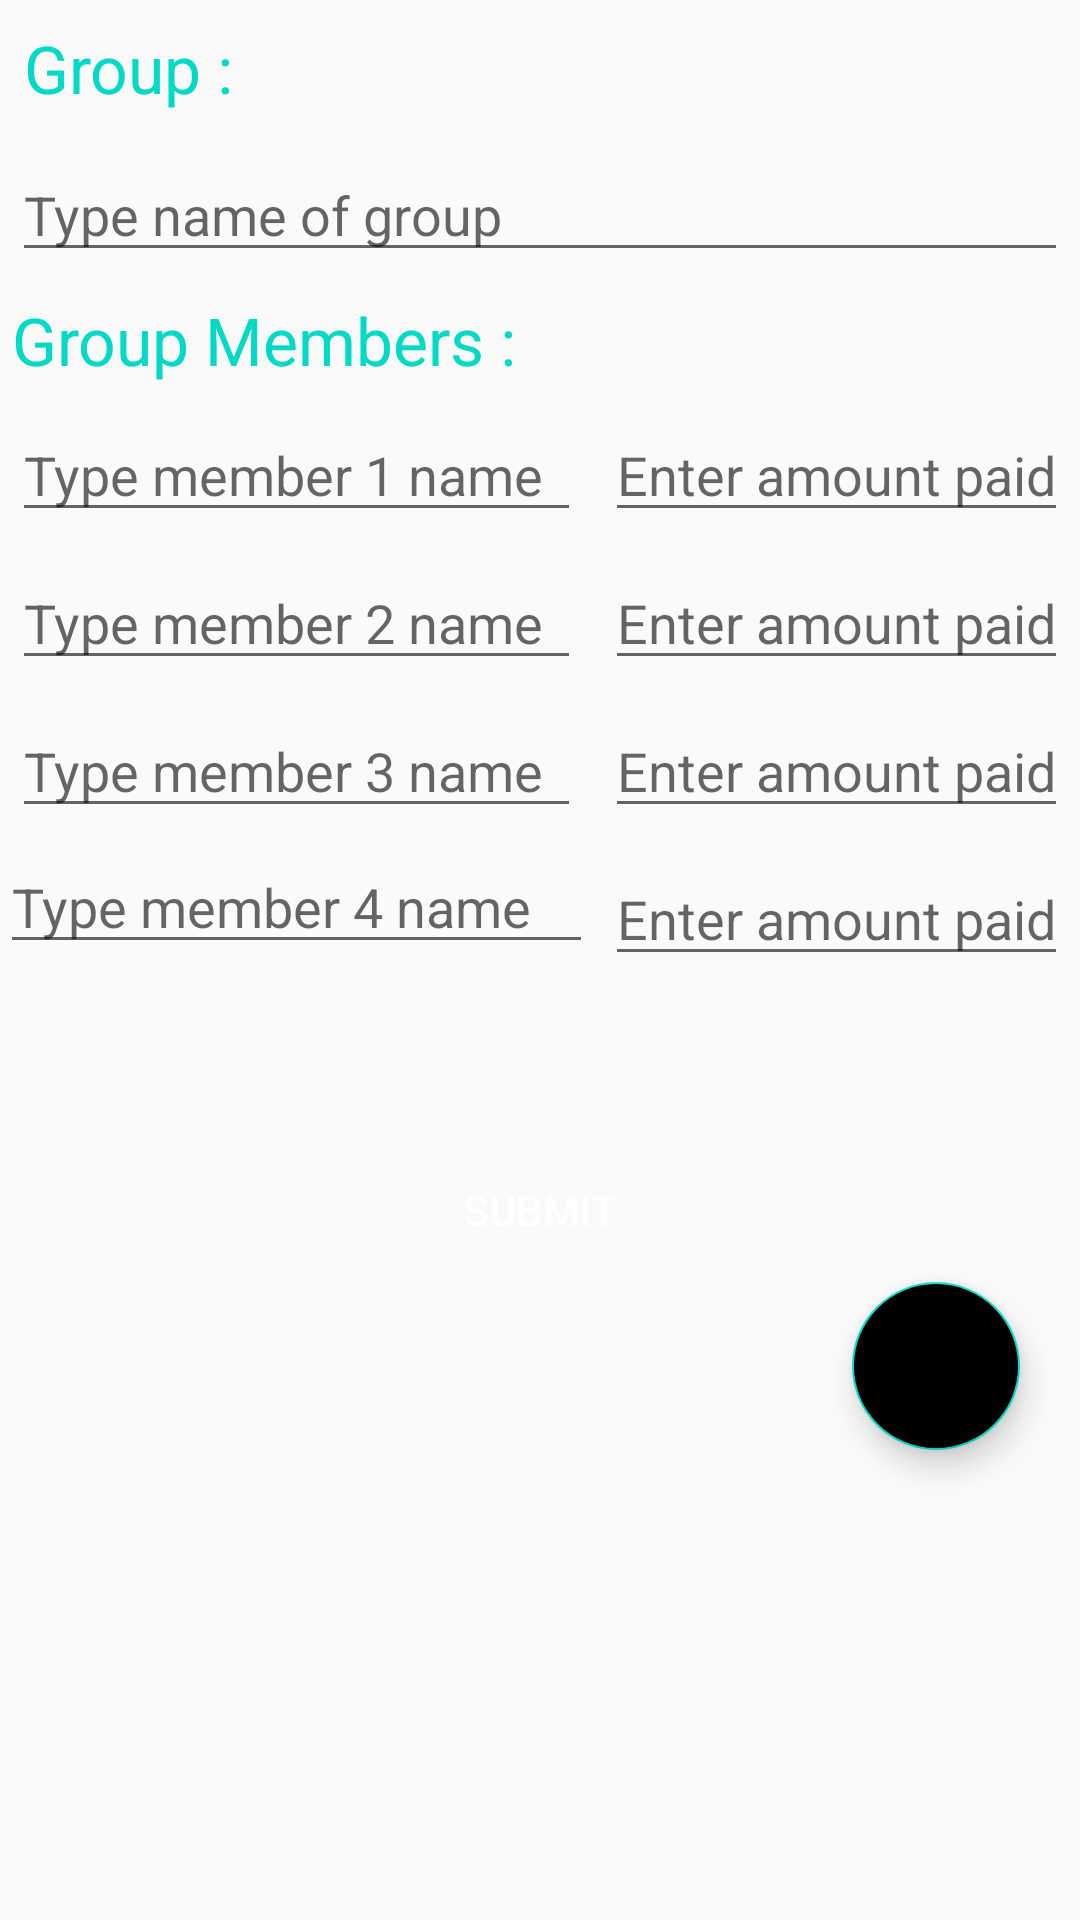

The Android layout XML behind this screen, and the referenced resources:
<!-- AndroidManifest.xml: application theme AppTheme -->
<!-- res/layout/activity_add_abill.xml -->
<?xml version="1.0" encoding="utf-8"?>
<LinearLayout 
    xmlns:android="http://schemas.android.com/apk/res/android"
    xmlns:app="http://schemas.android.com/apk/res-auto"
    xmlns:tools="http://schemas.android.com/tools"
    android:layout_width="match_parent"
    android:layout_height="match_parent"
    tools:context="me.kungfucat.tripsplit.AddABillActivity"
    android:orientation="vertical">
    
<TextView
    android:layout_width="match_parent"
    android:layout_height="wrap_content"
    android:text="Group :"
    android:textAppearance="?android:textAppearanceLarge"
    android:layout_margin="8dp"
    android:textColor="@color/colorAccent"/>

<EditText
    android:layout_width="match_parent"
    android:layout_height="wrap_content"
    android:hint="Type name of group"
    android:id="@+id/group_name"
    android:layout_margin="4dp"/>

<TextView
    android:layout_width="match_parent"
    android:layout_height="wrap_content"
    android:text="Group Members :"
    android:textAppearance="?android:textAppearanceLarge"
    android:layout_margin="4dp"
    android:textColor="@color/colorAccent"/>

    <LinearLayout
        android:layout_width="match_parent"
        android:layout_height="wrap_content"
        android:orientation="horizontal">

   <EditText
        android:layout_width="0dp"
        android:layout_height="wrap_content"
        android:hint="Type member 1 name"
       android:id="@+id/editTextmember1"
       android:layout_margin="4dp"
       android:layout_weight="1"/>

        <EditText
            android:layout_width="wrap_content"
            android:layout_height="wrap_content"
            android:hint="Enter amount paid"
            android:layout_margin="4dp"
            android:id="@+id/member_1_bill"/>

    </LinearLayout>

    <LinearLayout
        android:layout_width="match_parent"
        android:layout_height="wrap_content"
        android:orientation="horizontal">
    <EditText
        android:layout_width="match_parent"
        android:layout_height="wrap_content"
        android:hint="Type member 2 name"
        android:id="@+id/editTextmember2"
        android:layout_margin="4dp"
        android:layout_weight="1"/>

    <EditText
        android:layout_width="wrap_content"
        android:layout_height="wrap_content"
        android:hint="Enter amount paid"
        android:layout_margin="4dp"
        android:id="@+id/member_2_bill"/>

</LinearLayout>
    <LinearLayout
        android:layout_width="match_parent"
        android:layout_height="wrap_content"
        android:orientation="horizontal">
    <EditText
        android:layout_width="match_parent"
        android:layout_height="wrap_content"
        android:hint="Type member 3 name"
        android:id="@+id/editTextmember3"
        android:layout_margin="4dp"
        android:layout_weight="1"/>

        <EditText
            android:layout_width="wrap_content"
            android:layout_height="wrap_content"
            android:hint="Enter amount paid"
            android:layout_margin="4dp"
            android:id="@+id/member_3_bill"/>

    </LinearLayout>
        <LinearLayout
            android:layout_width="match_parent"
            android:layout_height="wrap_content"
            android:orientation="horizontal">
    <EditText
        android:layout_width="match_parent"
        android:layout_height="wrap_content"
        android:hint="Type member 4 name"
        android:id="@+id/editTextmember4"
        android:layout_weight="1"/>

            <EditText
                android:layout_width="wrap_content"
                android:layout_height="wrap_content"
                android:hint="Enter amount paid"
                android:layout_margin="4dp"
                android:id="@+id/member_4_bill"/>

        </LinearLayout>

    <Button
        android:layout_width="wrap_content"
        android:layout_height="wrap_content"
        android:layout_gravity="center_horizontal"
        android:layout_marginTop="50dp"
        android:background="@color/toolbarColor"
        android:text="Submit"
        android:textColor="@color/white"/>
    <android.support.design.widget.FloatingActionButton
        android:id="@+id/camera_fab"
        android:layout_width="56dp"
        android:layout_height="56dp"
        android:layout_gravity="bottom|end"
        android:layout_marginBottom="80dp"
        android:layout_marginRight="20dp"
        android:tint="@color/white"
        android:backgroundTint="@color/toolbarColor"
        app:srcCompat="@drawable/ic_camera" />

</LinearLayout>
<!-- resources referenced by this layout -->
<resources>
  <style name="AppTheme" parent="Theme.AppCompat.Light.DarkActionBar">
          <item name="android:windowActionBarOverlay">true</item>
          
          <item name="colorPrimary">@color/colorPrimary</item>
          <item name="colorPrimaryDark">@color/toolbarColor</item>
          <item name="colorAccent">@color/colorAccent</item>
      </style>
  <!-- not gathered from this repository: default colours our renderer supplied (Android Studio template values) -->
  <color name="white">#FFFFFFFF</color>
  <color name="colorPrimary">#FF6200EE</color>
  <color name="colorAccent">#FF03DAC5</color>
</resources>
